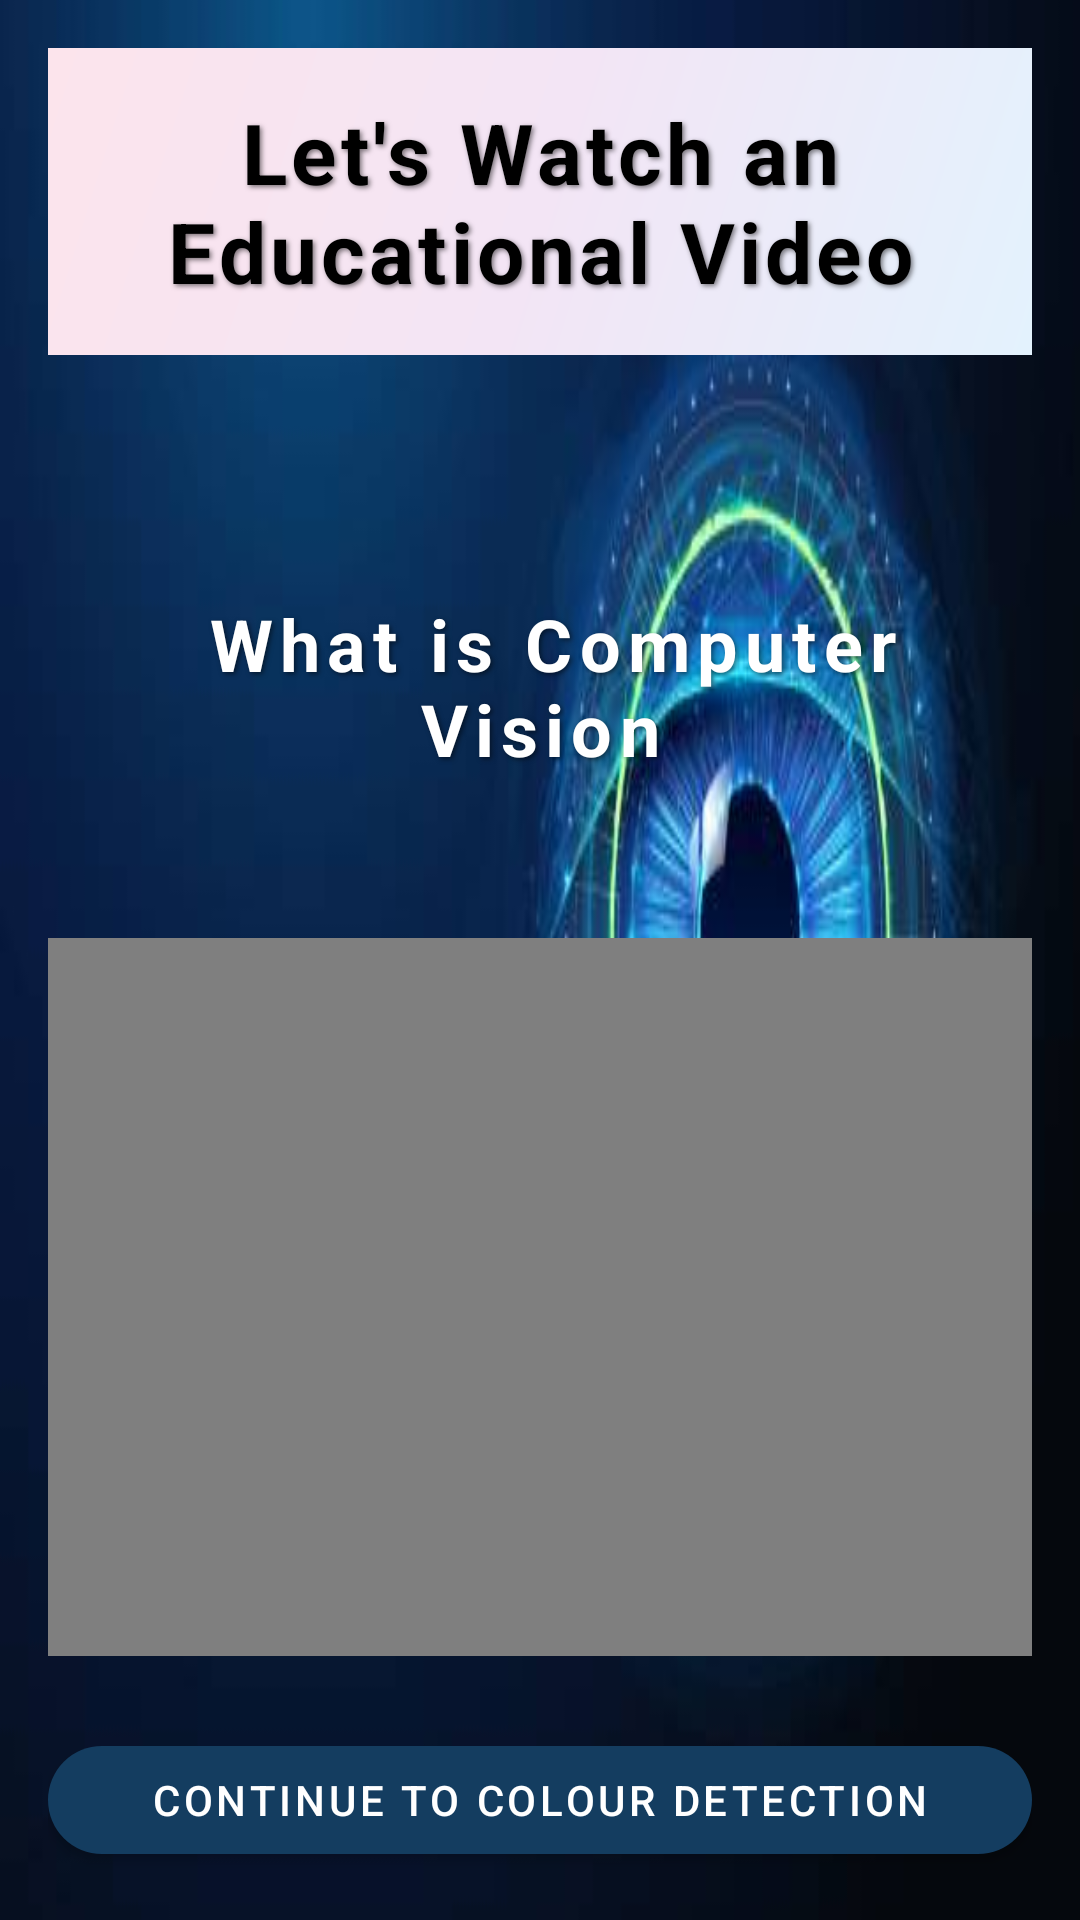

Android layout source for this screen:
<!-- AndroidManifest.xml: application theme Theme.Technology -->
<!-- res/layout/activity_video.xml -->
<LinearLayout xmlns:android="http://schemas.android.com/apk/res/android"
    xmlns:app="http://schemas.android.com/apk/res-auto"
    android:layout_width="match_parent"
    android:layout_height="match_parent"
    android:orientation="vertical"
    android:padding="16dp"
    android:gravity="center"
    android:backgroundTintMode="src_atop"
    android:background="@drawable/back10">

    
    <TextView
        android:layout_width="match_parent"
        android:layout_height="wrap_content"
        android:text="Let's Watch an Educational Video"
        android:textColor="@color/black"
        android:textSize="28sp"
        android:textStyle="bold"
        android:gravity="center"
        android:layout_marginBottom="80dp"
        android:background="@drawable/gradient_bg"
        android:letterSpacing="0.05"
        android:shadowColor="#80000000"
        android:shadowDx="2"
        android:shadowDy="2"
        android:shadowRadius="4"
        android:padding="16dp" />


    
    <TextView
        android:layout_width="match_parent"
        android:layout_height="wrap_content"
        android:text=" What is Computer Vision"
        android:textColor="@color/white"
        android:textSize="24sp"
        android:textStyle="bold"
        android:gravity="center"
        android:letterSpacing="0.1"
        android:shadowColor="#80000000"
        android:shadowDx="2"
        android:shadowDy="2"
        android:shadowRadius="4" />

    
    <TextView
        android:layout_width="match_parent"
        android:layout_height="wrap_content"
        android:text=""
        android:textColor="@color/white"
        android:textSize="16sp"
        android:gravity="center"
        android:layout_marginTop="8dp"
        android:shadowColor="#80000000"
        android:shadowDx="1"
        android:shadowDy="1"
        android:shadowRadius="2" />

    
    <VideoView
        android:id="@+id/videoView"
        android:layout_width="match_parent"
        android:layout_height="0dp"
        android:layout_weight="1"
        android:layout_marginTop="24dp"
        android:layout_marginBottom="24dp" />


    
    <com.google.android.material.button.MaterialButton
        android:id="@+id/skipButton"
        style="@style/Widget.MaterialComponents.Button"
        android:layout_width="match_parent"
        android:layout_height="48dp"
        android:text="Continue to Colour Detection"
        android:textColor="#FFFFFF"
        app:backgroundTint="#143D60"
        app:cornerRadius="24dp"
        app:icon="@drawable/ic_arrow_forward"
        app:iconTint="#FFFFFF" />
</LinearLayout>
<!-- resources referenced by this layout -->
<resources>
  <color name="black">#FF000000</color>
  <color name="white">#FFFFFFFF</color>
  <!-- drawable back10: jpg bitmap (drawable, 16186 bytes) -->
  <!-- drawable gradient_bg (drawable) -->
  <?xml version="1.0" encoding="utf-8"?>
  <shape xmlns:android="http://schemas.android.com/apk/res/android">
      <gradient
          android:startColor="#FFE3F2FD"
          android:centerColor="#FFF3E5F5"
          android:endColor="#FFFCE4EC"
          android:angle="135"
          android:type="linear" />
  </shape>
  <style name="Theme.Technology" parent="Theme.MaterialComponents.DayNight.DarkActionBar">
          
          <item name="colorPrimary">@color/purple_500</item>
          <item name="colorPrimaryVariant">@color/purple_700</item>
          <item name="colorOnPrimary">@color/white</item>
          
          <item name="colorSecondary">@color/teal_200</item>
          <item name="colorSecondaryVariant">@color/teal_700</item>
          <item name="colorOnSecondary">@color/black</item>
          
          <item name="android:statusBarColor">?attr/colorPrimaryVariant</item>
          
      </style>
  <color name="purple_500">#FF6200EE</color>
  <color name="purple_700">#FF3700B3</color>
  <color name="teal_200">#FF03DAC5</color>
  <color name="teal_700">#FF018786</color>
</resources>
